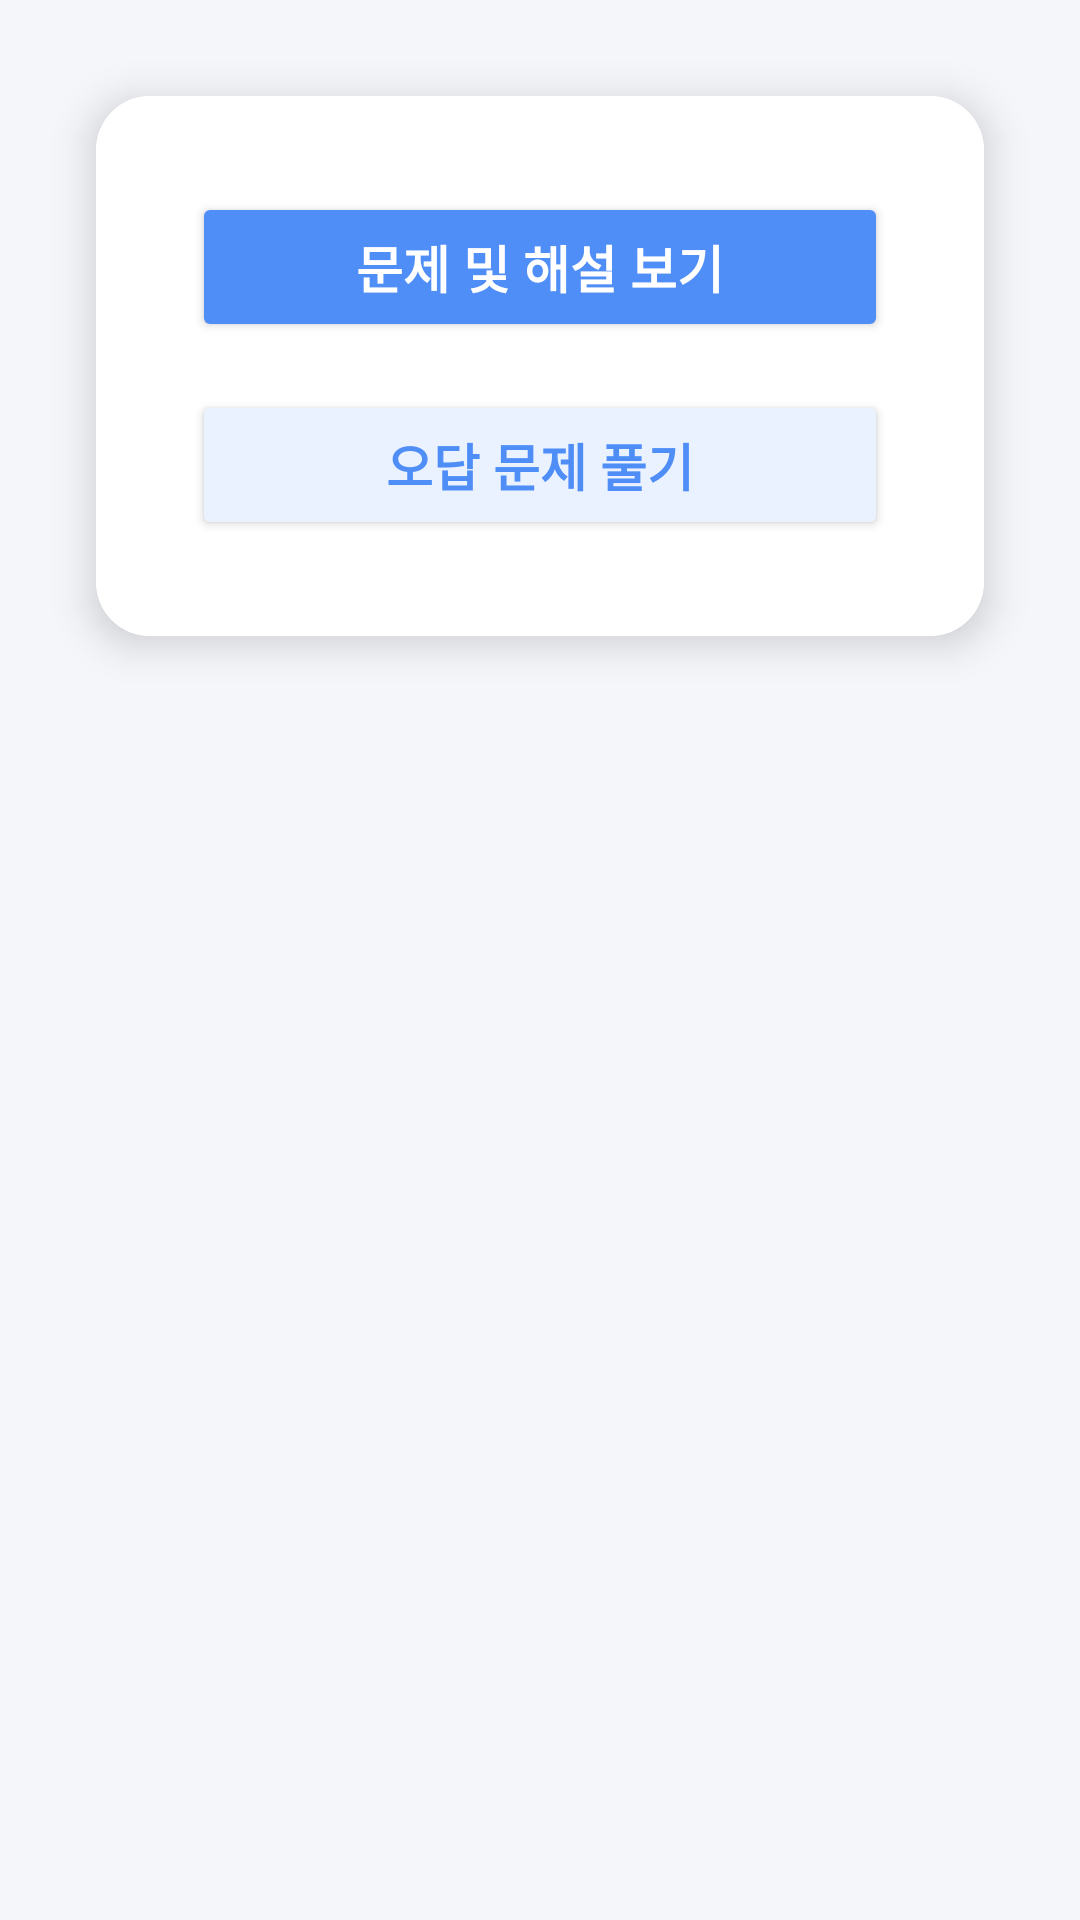

Android layout source for this screen:
<!-- AndroidManifest.xml: application theme Theme.UlmanaAlA -->
<!-- res/layout/activity_wrong_answer.xml -->
<?xml version="1.0" encoding="utf-8"?>
<androidx.constraintlayout.widget.ConstraintLayout
    xmlns:android="http://schemas.android.com/apk/res/android"
    xmlns:app="http://schemas.android.com/apk/res-auto"
    android:layout_width="match_parent"
    android:layout_height="match_parent"
    android:background="#F5F6FA">

    <androidx.cardview.widget.CardView
        android:layout_width="0dp"
        android:layout_height="wrap_content"
        android:layout_marginStart="32dp"
        android:layout_marginEnd="32dp"
        android:layout_marginTop="32dp"
        app:cardCornerRadius="18dp"
        app:cardElevation="8dp"
        app:layout_constraintTop_toTopOf="parent"
        app:layout_constraintStart_toStartOf="parent"
        app:layout_constraintEnd_toEndOf="parent">

        <LinearLayout
            android:layout_width="match_parent"
            android:layout_height="wrap_content"
            android:orientation="vertical"
            android:gravity="center_horizontal"
            android:padding="32dp"
            android:background="@android:color/white">

            <Button
                android:id="@+id/btn_problem_and_solution"
                android:layout_width="match_parent"
                android:layout_height="50dp"
                android:text="문제 및 해설 보기"
                android:textSize="17sp"
                android:textStyle="bold"
                android:textColor="#FFF"
                android:backgroundTint="#4F8EF7"
                android:elevation="4dp"
                android:layout_marginBottom="16dp"/>

            <Button
                android:id="@+id/btn_wrong_problems"
                android:layout_width="match_parent"
                android:layout_height="50dp"
                android:text="오답 문제 풀기"
                android:textSize="17sp"
                android:textStyle="bold"
                android:textColor="#4F8EF7"
                android:backgroundTint="#EAF1FF"
                android:elevation="2dp"/>
        </LinearLayout>
    </androidx.cardview.widget.CardView>
</androidx.constraintlayout.widget.ConstraintLayout>
<!-- resources referenced by this layout -->
<resources>
  <style name="Theme.UlmanaAlA" parent="Base.Theme.UlmanaAlA" />
  <style name="Base.Theme.UlmanaAlA" parent="Theme.Material3.DayNight">
      </style>
</resources>
